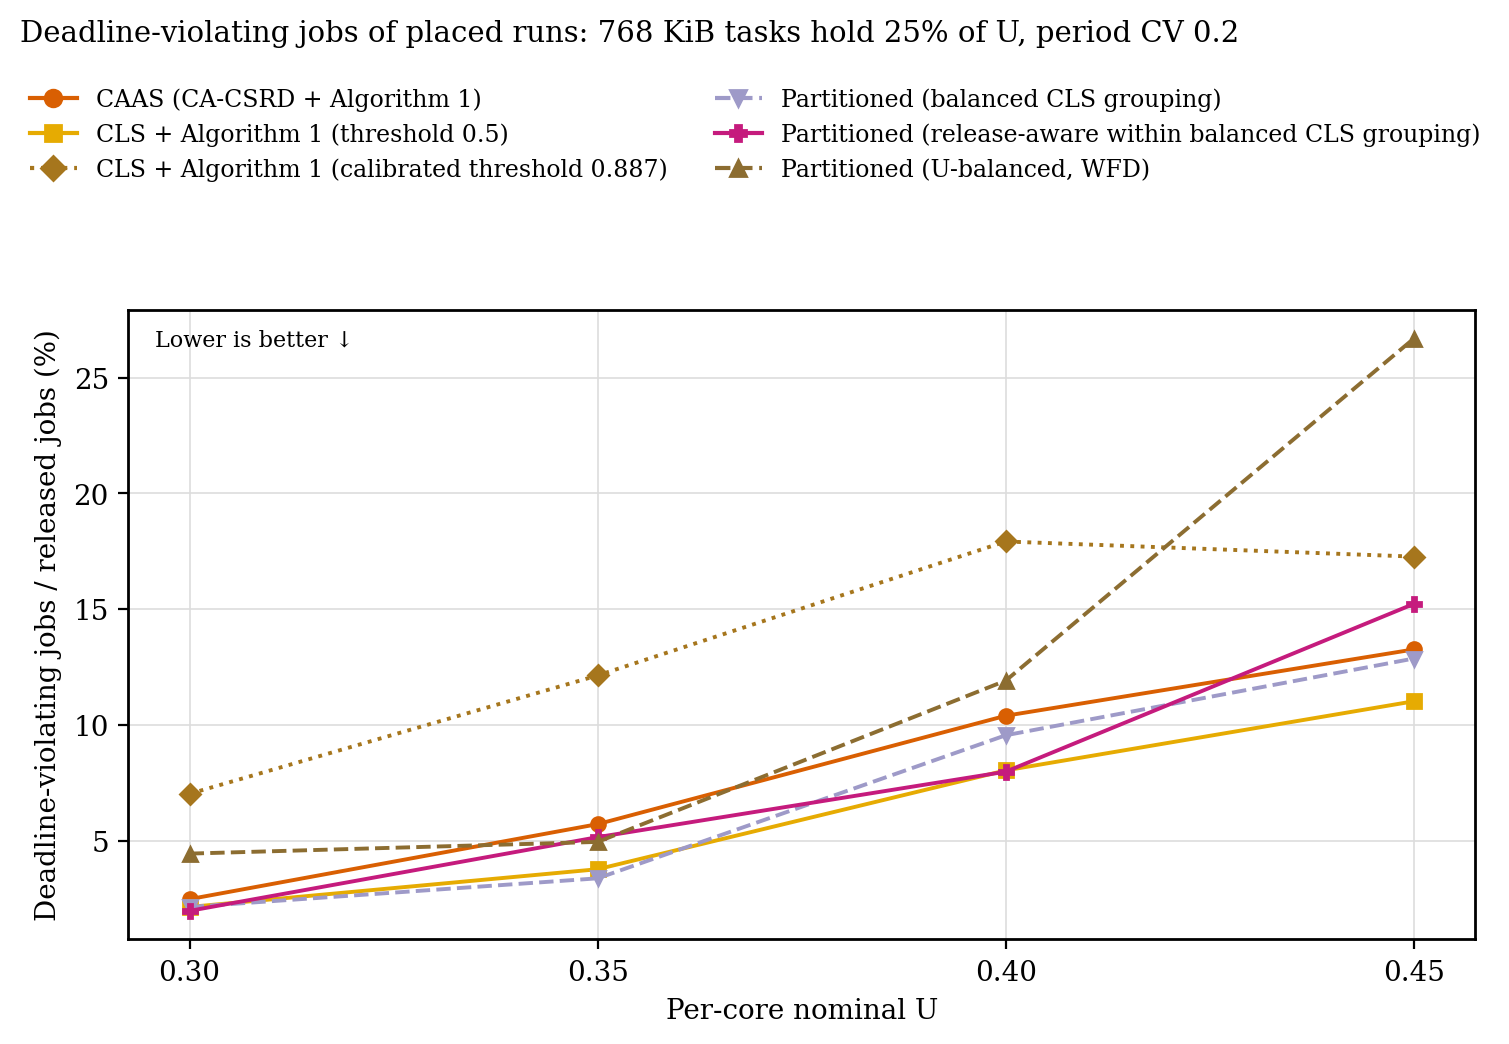

The data file committed next to this chart (first rows):
load, placement, violated_percent
0.3, CAAS (CA-CSRD + Algorithm 1), 2.472
0.35, CAAS (CA-CSRD + Algorithm 1), 5.712
0.4, CAAS (CA-CSRD + Algorithm 1), 10.39
0.45, CAAS (CA-CSRD + Algorithm 1), 13.26
0.3, CLS + Algorithm 1 (threshold 0.5), 2.135
0.35, CLS + Algorithm 1 (threshold 0.5), 3.764
0.4, CLS + Algorithm 1 (threshold 0.5), 8.034
0.45, CLS + Algorithm 1 (threshold 0.5), 11.02
0.3, CLS + Algorithm 1 (calibrated threshold …, 7.022
0.35, CLS + Algorithm 1 (calibrated threshold …, 12.13
0.4, CLS + Algorithm 1 (calibrated threshold …, 17.92
0.45, CLS + Algorithm 1 (calibrated threshold …, 17.27
0.3, Partitioned (balanced CLS grouping), 2.135
0.35, Partitioned (balanced CLS grouping), 3.371
0.4, Partitioned (balanced CLS grouping), 9.551
0.45, Partitioned (balanced CLS grouping), 12.87
0.3, Partitioned (release-aware within balanc…, 1.966
0.35, Partitioned (release-aware within balanc…, 5.15
0.4, Partitioned (release-aware within balanc…, 7.978
0.45, Partitioned (release-aware within balanc…, 15.22
0.3, Partitioned (U-balanced, WFD), 4.438
0.35, Partitioned (U-balanced, WFD), 4.944
0.4, Partitioned (U-balanced, WFD), 11.91
0.45, Partitioned (U-balanced, WFD), 26.69
